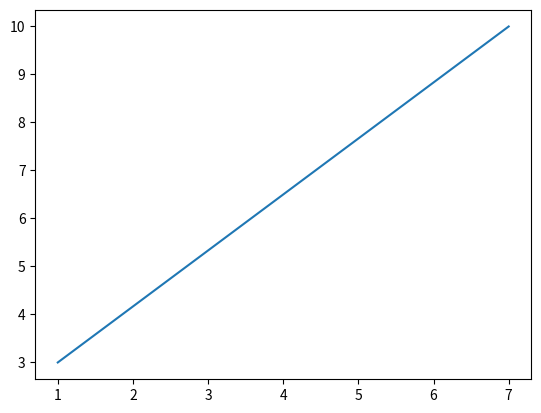

The matplotlib source for this figure:


print("Test2")

print("Test")

import matplotlib.pyplot as plt
import numpy as np

xpoints = np.array([1, 7])
ypoints = np.array([3, 10])

plt.plot(xpoints, ypoints)
plt.show()